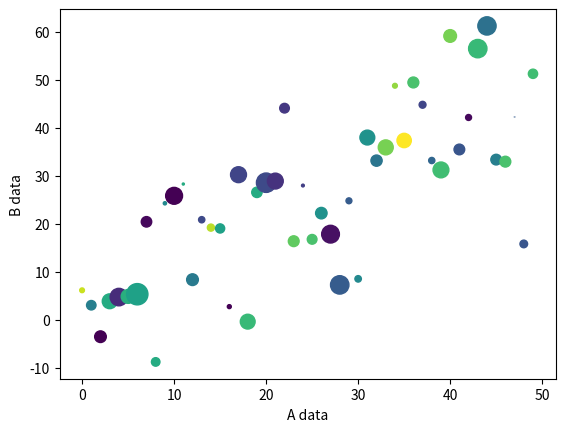

Write the Python code that produced this figure.
#!/usr/bin/env python3

import matplotlib.pyplot as plt
import numpy as np

def get_data( ):
    data = { 'a' : np.arange( 50 ),
             # 0, 1, 2, ..., 49
             'c' : np.random.randint( 0, 50, 50 ),
             # 50 random integers in range 0 - 49
             'd' : np.random.randn( 50 ) }
             # 50 random floats in Gaussian distribution centered at 0 and variance of 1.
    data[ 'b' ] = data[ 'a' ] + 10 * np.random.randn( 50 )
    # 'a' values plus random amount in Gaussian centered at 0 and variance of 10.
    data[ 'd' ] = np.abs( data[ 'd' ] ) * 100
    # absolute of 'd' values multiplied by 100
    return data

def display_data( data ):
    # use 'a' as the index in data to get x values
    # use 'b' as the index in data to get y values
    # use 'c' as the index in data to get color of points
    # use 'd' as the index in data to get size of points
    plt.scatter( 'a', 'b', c='c', s='d', data=data )
    plt.xlabel( 'A data' )
    plt.ylabel( 'B data' )
    plt.show( )
    return

def main( ):
    data = get_data( )
    display_data( data )
    
    return

if __name__ == "__main__":
    main( )
    
